Dataset: boardTrainingData (GitHub, mcwhorpj/boardTrainingData). Classes: Arduino Nano, Arduino Uno, Jetson Nano, Jetson Xavier NX, Raspberry Pi Three, Raspberry Pi Zero.

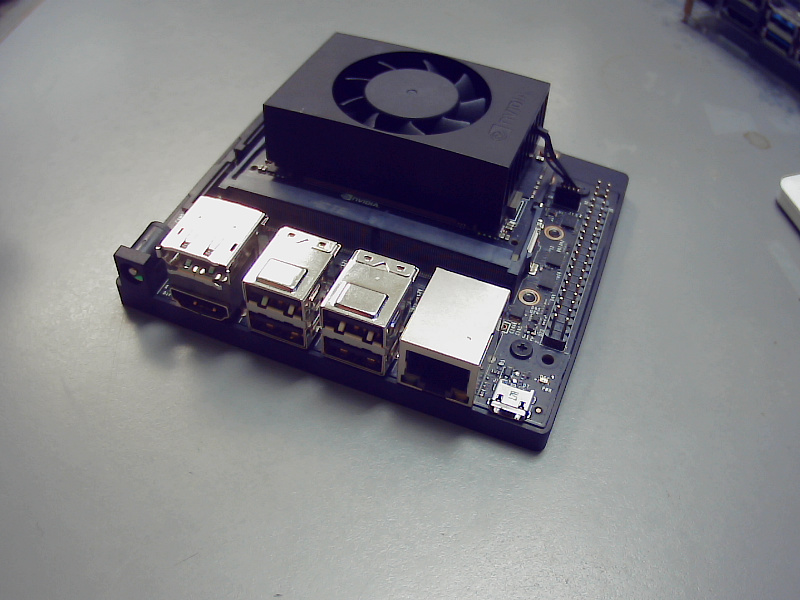
Label: Jetson Xavier NX

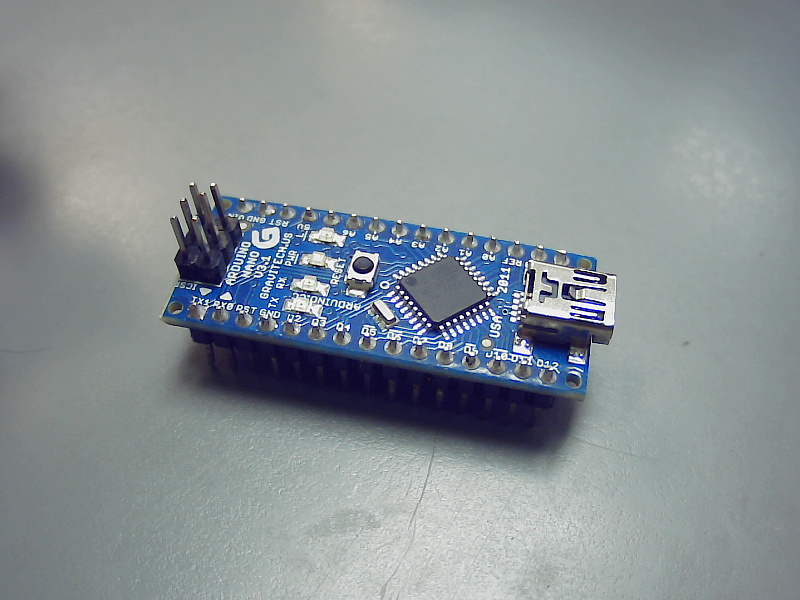
Label: Arduino Nano

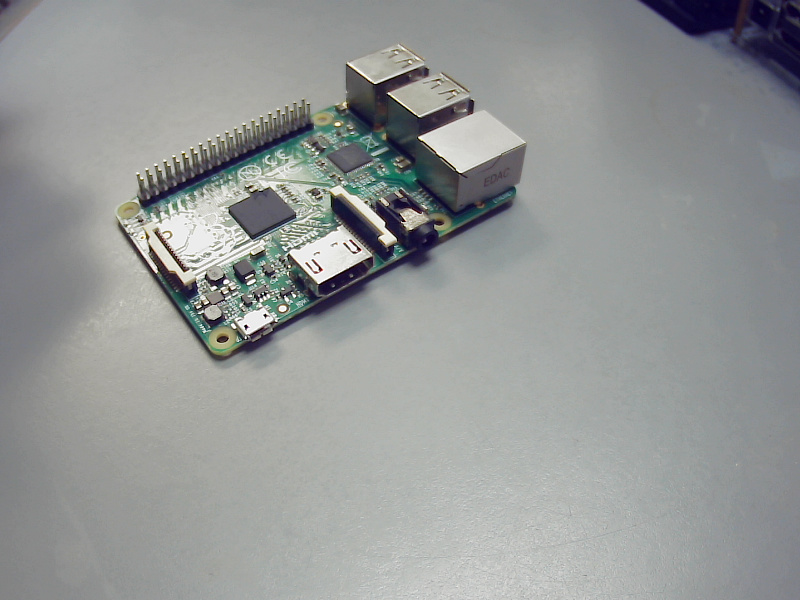
Label: Raspberry Pi Three

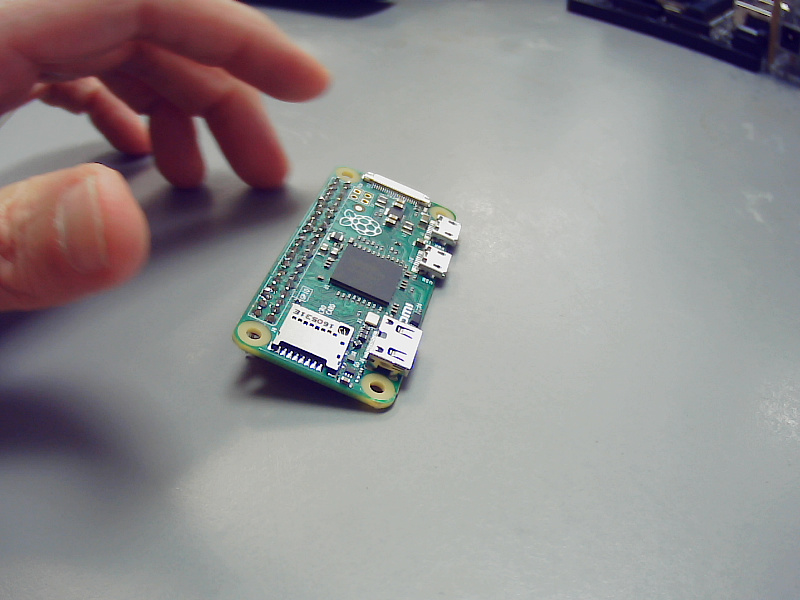
Label: Raspberry Pi Zero

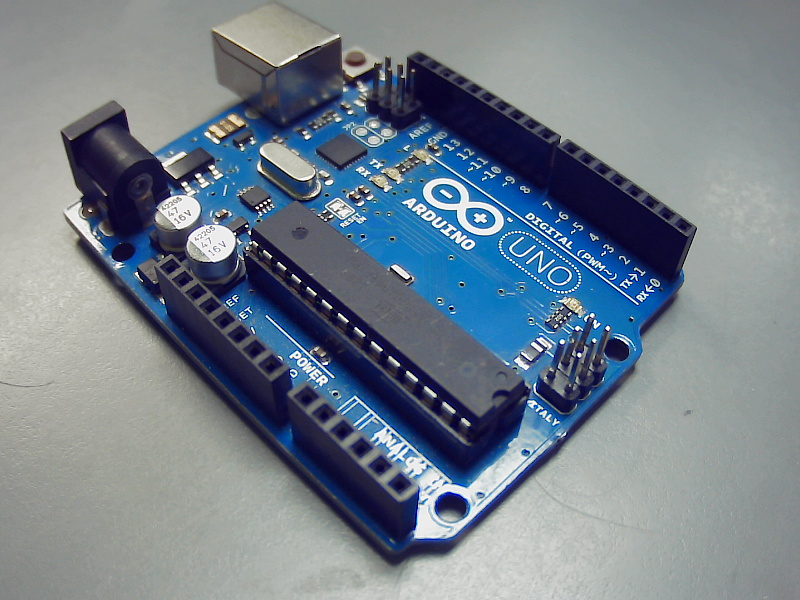
Label: Arduino Uno

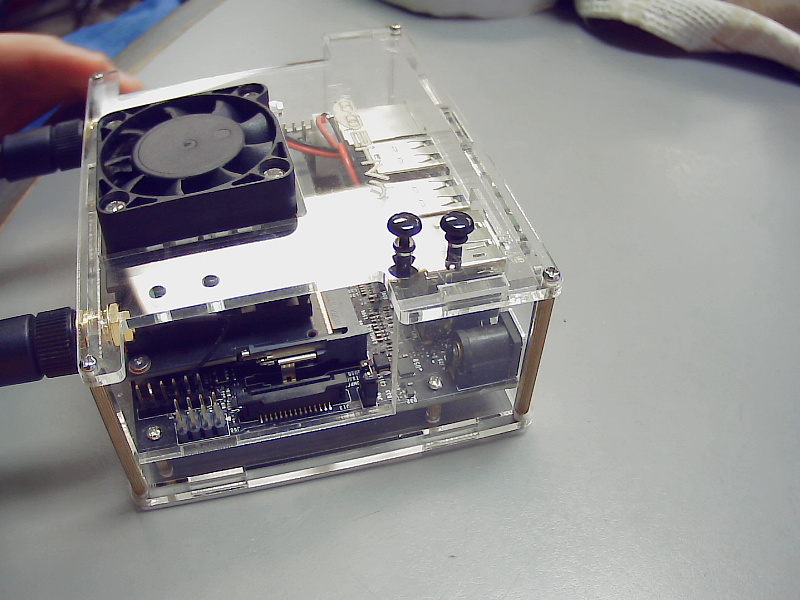
Label: Jetson Nano
